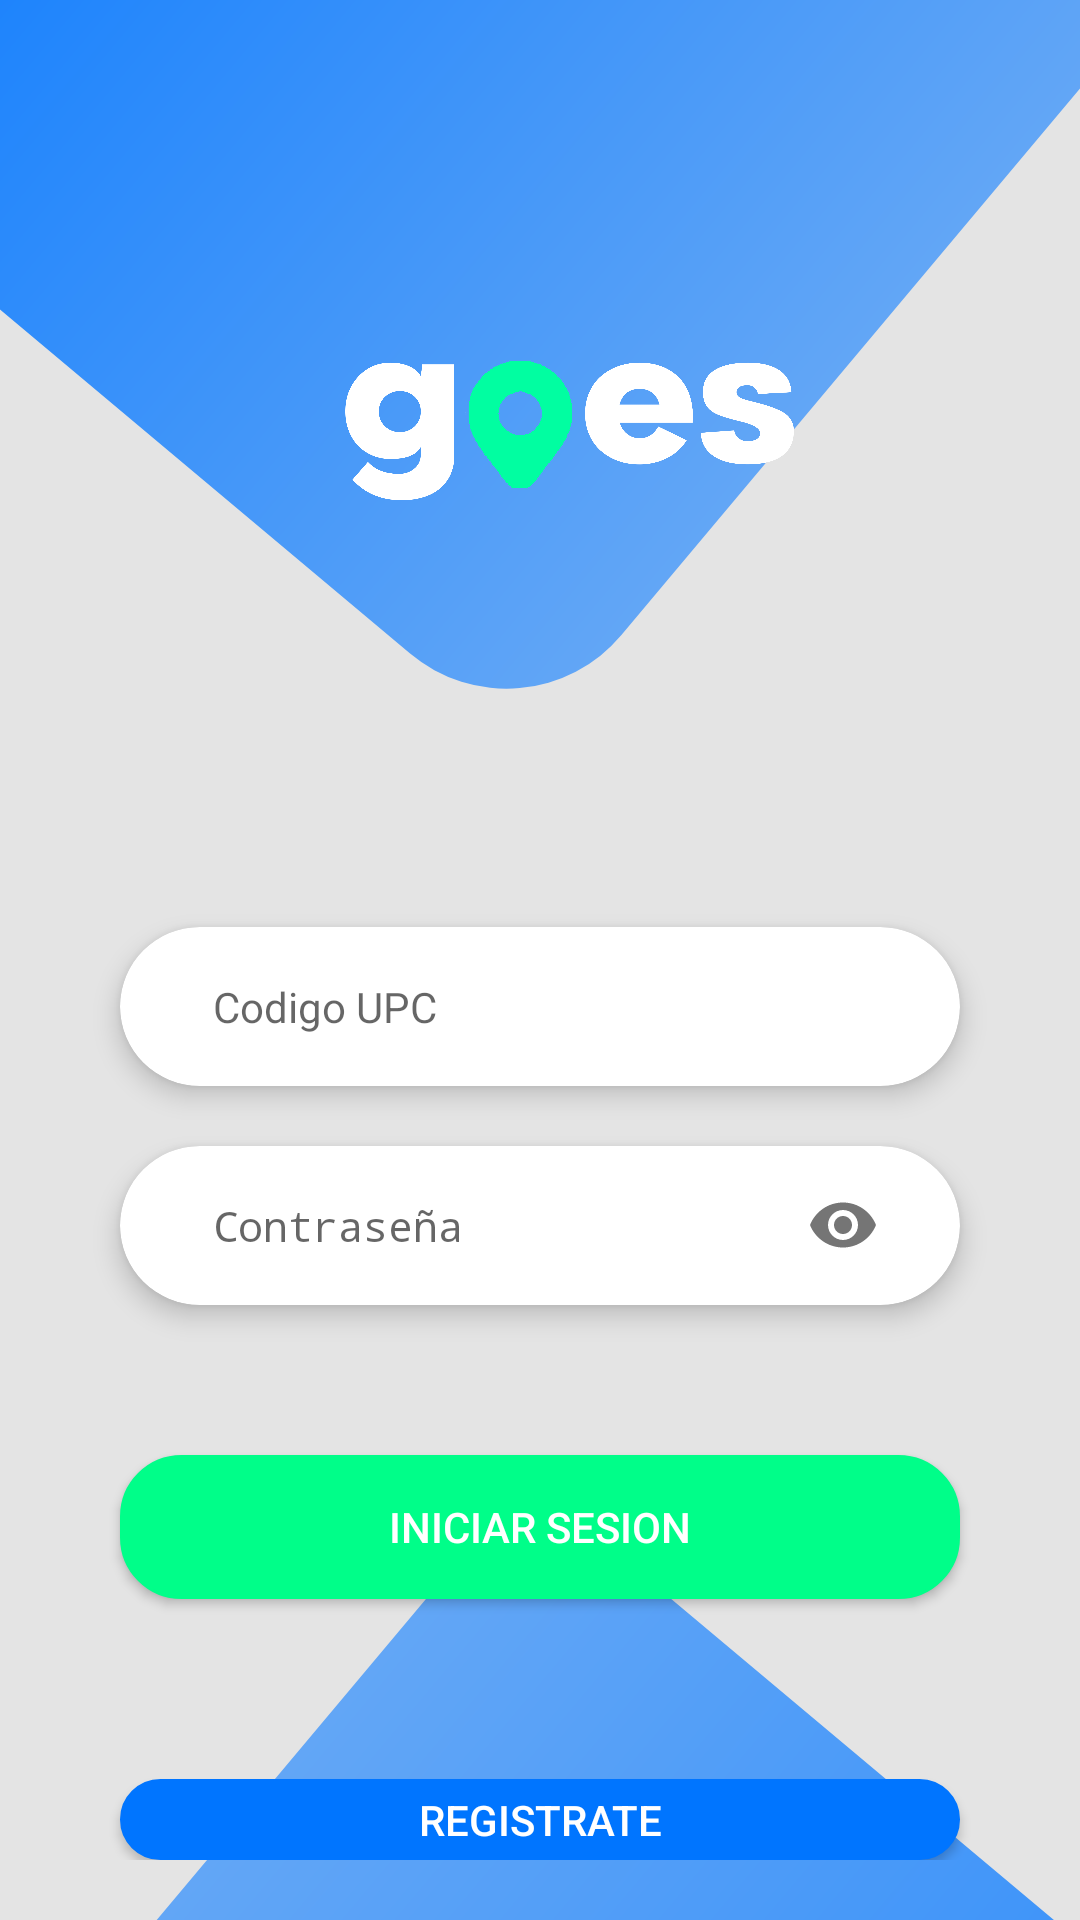

Android layout source for this screen:
<!-- AndroidManifest.xml: application theme AppTheme -->
<!-- res/layout/activity_login.xml -->
<?xml version="1.0" encoding="utf-8"?>
<androidx.constraintlayout.widget.ConstraintLayout xmlns:android="http://schemas.android.com/apk/res/android"
    xmlns:app="http://schemas.android.com/apk/res-auto"
    xmlns:tools="http://schemas.android.com/tools"
    android:background="@drawable/login_background"
    android:layout_width="match_parent"
    android:layout_height="match_parent"
    tools:context=".activities.Login">

    <LinearLayout
        android:layout_width="match_parent"
        android:layout_height="match_parent"
        android:orientation="vertical"
        app:layout_constraintBottom_toBottomOf="parent"
        app:layout_constraintEnd_toEndOf="parent"
        app:layout_constraintStart_toStartOf="parent"
        app:layout_constraintTop_toTopOf="parent">

        <ImageView
            android:id="@+id/skip_logo"
            android:layout_width="153dp"
            android:layout_height="109dp"
            android:layout_gravity="center"
            android:layout_marginLeft="10dp"
            android:layout_marginTop="90dp"
            app:srcCompat="@drawable/skip_logo" />

        <LinearLayout
            android:layout_width="match_parent"
            android:layout_height="wrap_content"
            android:orientation="vertical"
            android:padding="20dp"
            android:layout_marginTop="80dp">

            <androidx.cardview.widget.CardView
                android:id="@+id/email_user_container"
                android:layout_width="match_parent"
                android:layout_height="wrap_content"
                android:layout_gravity="center"
                android:layout_marginHorizontal="20dp"
                android:layout_marginLeft="10dp"
                android:layout_marginTop="10dp"
                android:layout_marginRight="10dp"
                android:layout_marginBottom="10dp"
                app:cardCornerRadius="30dp"
                app:cardElevation="5dp"
                app:cardPreventCornerOverlap="false">

                <EditText
                    android:id="@+id/user_email"
                    style="@style/Base.Widget.MaterialComponents.TextInputEditText"
                    android:layout_width="match_parent"
                    android:layout_height="wrap_content"
                    android:layout_marginHorizontal="15dp"
                    android:ems="10"
                    android:maxLength="10"
                    android:hint="Codigo UPC"
                    android:inputType="text"
                    android:textSize="14sp" />


            </androidx.cardview.widget.CardView>

            <androidx.cardview.widget.CardView
                android:id="@+id/password_user_container"
                android:layout_width="match_parent"
                android:layout_height="wrap_content"
                android:layout_gravity="center"
                android:layout_marginHorizontal="20dp"
                android:layout_marginLeft="10dp"
                android:layout_marginTop="10dp"
                android:layout_marginRight="10dp"
                android:layout_marginBottom="10dp"
                app:cardCornerRadius="30dp"
                app:cardElevation="5dp"
                app:cardPreventCornerOverlap="false">
                <com.google.android.material.textfield.TextInputLayout
                    android:layout_width="match_parent"
                    android:layout_height="match_parent"
                    app:hintEnabled="false"
                    app:boxBackgroundMode="none"
                    app:passwordToggleEnabled="true">
                <EditText
                    android:id="@+id/user_pass"
                    style="@style/Base.Widget.MaterialComponents.TextInputEditText"
                    android:layout_width="match_parent"
                    android:layout_height="wrap_content"
                    android:layout_marginHorizontal="15dp"
                    android:ems="10"
                    android:hint="Contraseña"
                    android:maxLength="25"
                    android:inputType="textPassword"
                    android:textSize="14sp" />
                </com.google.android.material.textfield.TextInputLayout>


            </androidx.cardview.widget.CardView>

            <Button
                android:id="@+id/login_button"
                android:layout_width="match_parent"
                android:layout_height="wrap_content"
                android:text="Iniciar Sesion"
                android:layout_marginVertical="40dp"
                android:textColor="#FFFF"
                android:background="@drawable/login_button"
                android:layout_marginHorizontal="20dp"/>


            <Button
                android:id="@+id/register_button"
                android:layout_width="match_parent"
                android:layout_height="wrap_content"
                android:text="Registrate"
                android:layout_marginTop="20dp"
                android:textColor="#FFFF"
                android:background="@drawable/mybutton"
                android:layout_marginHorizontal="20dp"/>


        </LinearLayout>
    </LinearLayout>

</androidx.constraintlayout.widget.ConstraintLayout>
<!-- resources referenced by this layout -->
<resources>
  <!-- drawable login_background (drawable) -->
  <?xml version="1.0" encoding="utf-8"?>
  <layer-list xmlns:android="http://schemas.android.com/apk/res/android">
      <item android:top="20dp">
          <shape>
              <solid android:color="#E4E4E4"/>
          </shape>
      </item>
      <item android:top="800dp" android:left="-300dp" android:height="500dp">
          <rotate
              android:fromDegrees="40"
              android:toDegrees="20"
              android:pivotX="100%"
              android:pivotY="100%">
              <shape android:shape="rectangle">
                  <corners android:radius="50dp"/>
                  <gradient
                      android:angle="180"
                      android:startColor="#0075FF"
                      android:endColor="#62A6F6"
                      android:type="linear"/>
              </shape>
          </rotate>
      </item>
      <item android:top="-250dp" android:left="-250dp" android:right="185dp" android:height="500dp">
          <rotate
              android:fromDegrees="40"
              android:toDegrees="20"
              android:pivotX="100%"
              android:pivotY="100%">
              <shape android:shape="rectangle">
                  <corners android:radius="50dp"/>
                  <gradient
                      android:angle="360"
                      android:startColor="#0075FF"
                      android:endColor="#62A6F6"
                      android:type="linear"/>
              </shape>
          </rotate>
      </item>
  </layer-list>
  <!-- drawable login_button (drawable) -->
  <?xml version="1.0" encoding="utf-8"?>
  <selector xmlns:android="http://schemas.android.com/apk/res/android" >
      <item android:state_pressed="true" >
          <shape android:shape="rectangle"  >
              <corners android:radius="20dp" />
              <stroke android:width="1dip" android:color="@color/colorAccent" />
          </shape>
      </item>
      <item android:state_focused="true">
          <shape android:shape="rectangle"  >
              <corners android:radius="20dp" />
              <stroke android:width="1dip" android:color="@color/colorAccent" />
              <solid android:color="@color/colorAccent"/>
          </shape>
      </item>
      <item >
          <shape android:shape="rectangle"  >
              <corners android:radius="20dp" />
              <stroke android:width="1dip" android:color="@color/colorAccent" />
              <solid android:angle="-90" android:color="@color/colorAccent" />
          </shape>
      </item>
  </selector>
  <!-- drawable mybutton (drawable) -->
  <?xml version="1.0" encoding="utf-8"?>
  <selector xmlns:android="http://schemas.android.com/apk/res/android" >
      <item android:state_pressed="true" >
          <shape android:shape="rectangle"  >
              <corners android:radius="20dp" />
              <stroke android:width="1dip" android:color="@color/colorPrimary" />
          </shape>
      </item>
      <item android:state_focused="true">
          <shape android:shape="rectangle"  >
              <corners android:radius="20dp" />
              <stroke android:width="1dip" android:color="@color/colorPrimary" />
              <solid android:color="@color/colorPrimary"/>
          </shape>
      </item>
      <item >
          <shape android:shape="rectangle"  >
              <corners android:radius="20dp" />
              <stroke android:width="1dip" android:color="@color/colorPrimary" />
              <solid android:angle="-90" android:color="@color/colorPrimary" />
          </shape>
      </item>
  </selector>
  <!-- drawable skip_logo: png bitmap (drawable, 60647 bytes) -->
  <style name="AppTheme" parent="Theme.AppCompat.Light.NoActionBar">
          
          <item name="colorPrimary">@color/colorPrimary</item>
          <item name="android:colorPrimaryDark">@color/colorSecondary</item>
          <item name="colorAccent">@color/colorAccent</item>
      </style>
  <color name="colorAccent">#00FE89</color>
  
      //Transparent Colors
  <color name="colorPrimary">#0075FF</color>
  <color name="colorSecondary">#0075FF</color>
</resources>
